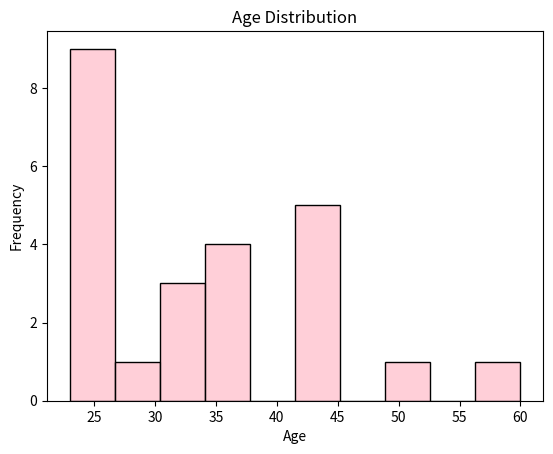

Here is the Python script that generated this plot:
import matplotlib.pyplot as plt
import seaborn as sns
import pandas as pd

# Sample data: Age distribution
data = {
    'Age': [23, 25, 31, 35, 42, 23, 25, 31, 35, 42, 50, 60, 30, 25, 23, 23, 35, 42, 42, 23, 25, 31, 35, 42]
}

# Convert to DataFrame
df = pd.DataFrame(data)

# Create a histogram using Seaborn
sns.histplot(df['Age'], bins=10, kde=False, color="pink")

# Add titles and labels
plt.title('Age Distribution')
plt.xlabel('Age')
plt.ylabel('Frequency')

# Show the plot
plt.show()
